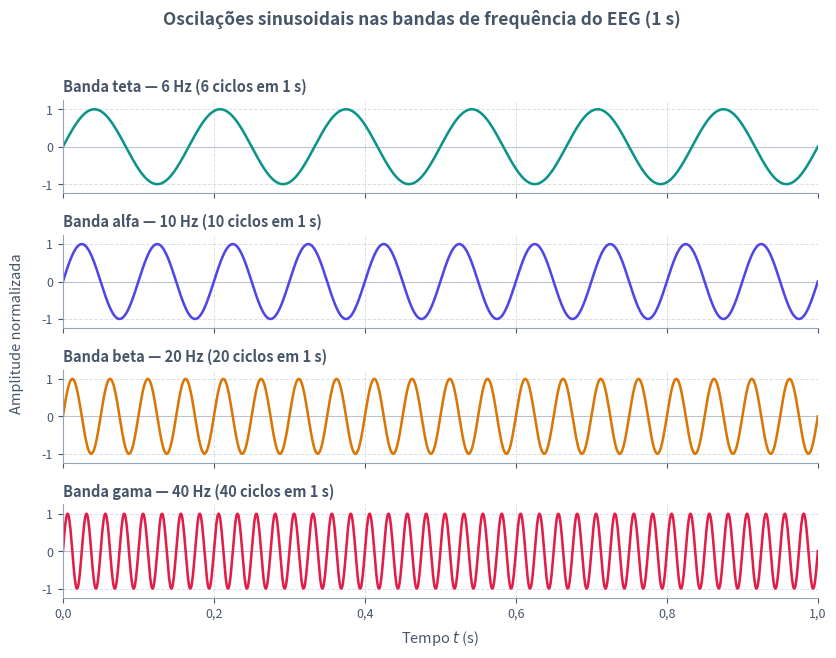

Here is the Python script that generated this plot: (Note: this script raises an exception after producing the figure.)
from pathlib import Path

import matplotlib.pyplot as plt
import matplotlib.ticker as ticker
import numpy as np

plt.rcParams["svg.fonttype"] = "none"


def main() -> None:
    t = np.linspace(0.0, 1.0, 1600)

    bandas = [
        ("Banda teta", 6, "#0D9488"),
        ("Banda alfa", 10, "#4F46E5"),
        ("Banda beta", 20, "#D97706"),
        ("Banda gama", 40, "#E11D48"),
    ]

    cor_texto = "#475569"
    cor_grade = "#94A3B8"

    fig, axes = plt.subplots(4, 1, figsize=(8.4, 6.6), sharex=True, sharey=True)
    fig.patch.set_alpha(0.0)

    for ax, (nome, freq, cor) in zip(axes, bandas):
        y = np.sin(2.0 * np.pi * freq * t)
        ax.patch.set_alpha(0.0)
        ax.axhline(0.0, color=cor_grade, linestyle="-", linewidth=0.8, alpha=0.55)
        ax.plot(t, y, color=cor, linewidth=1.85)

        ax.set_title(
            f"{nome} — {freq} Hz ({freq} ciclos em 1 s)",
            loc="left",
            fontsize=10.5,
            fontweight="bold",
            color=cor_texto,
            pad=6,
        )
        ax.set_ylim(-1.25, 1.25)
        ax.set_yticks([-1.0, 0.0, 1.0])
        ax.set_yticklabels(["-1", "0", "1"])
        ax.grid(True, which="major", linestyle="--", linewidth=0.7, alpha=0.35, color=cor_grade)
        ax.spines["top"].set_visible(False)
        ax.spines["right"].set_visible(False)
        ax.spines["left"].set_color(cor_grade)
        ax.spines["bottom"].set_color(cor_grade)
        ax.tick_params(colors=cor_texto, labelsize=9)

    axes[-1].set_xlim(0.0, 1.0)
    axes[-1].set_xticks([0.0, 0.2, 0.4, 0.6, 0.8, 1.0])
    axes[-1].xaxis.set_major_formatter(
        ticker.FuncFormatter(lambda x, _: f"{x:.1f}".replace(".", ","))
    )
    axes[-1].set_xlabel("Tempo $t$ (s)", fontsize=10.5, color=cor_texto, labelpad=6)

    fig.text(
        0.01,
        0.5,
        "Amplitude normalizada",
        va="center",
        rotation="vertical",
        fontsize=10.5,
        color=cor_texto,
    )

    fig.suptitle(
        "Oscilações sinusoidais nas bandas de frequência do EEG (1 s)",
        fontsize=12.5,
        fontweight="bold",
        color=cor_texto,
        y=0.99,
    )
    fig.tight_layout(rect=[0.03, 0.0, 1.0, 0.96])

    destino = Path(__file__).resolve().parent / "senoides-eeg.svg"
    fig.savefig(destino, format="svg", transparent=True, bbox_inches="tight")
    plt.close(fig)


if __name__ == "__main__":
    main()
